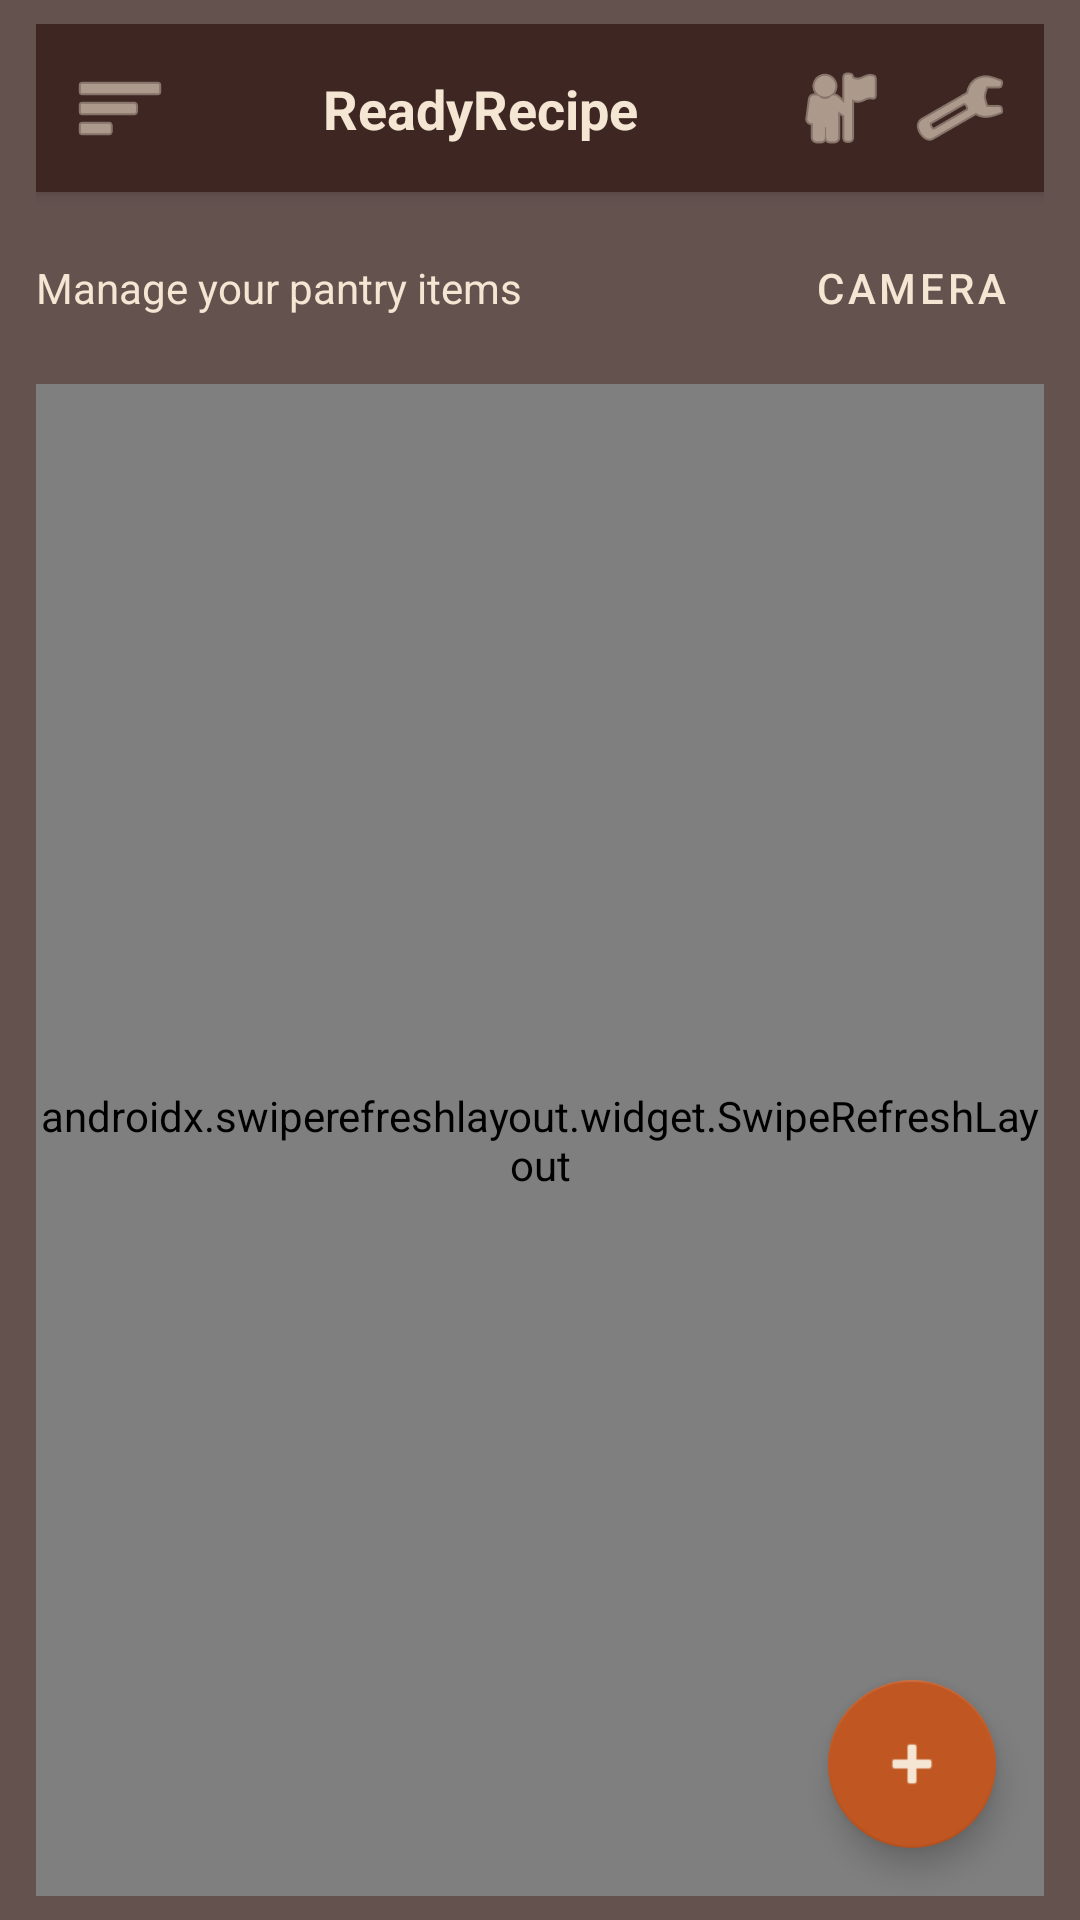

Write the Android layout XML for this screen, with the resource values it uses.
<!-- AndroidManifest.xml: application theme Theme.ReadyRecipe -->
<!-- res/layout/fragment_pantry.xml -->
<?xml version="1.0" encoding="utf-8"?>
<FrameLayout xmlns:android="http://schemas.android.com/apk/res/android"
    xmlns:app="http://schemas.android.com/apk/res-auto"
    xmlns:tools="http://schemas.android.com/tools"
    android:layout_width="match_parent"
    android:layout_height="match_parent">

    <ImageView
        android:layout_width="match_parent"
        android:layout_height="match_parent"
        android:contentDescription=""
        android:scaleType="centerCrop"
        android:src="@drawable/background" />

    <View
        android:layout_width="match_parent"
        android:layout_height="match_parent"
        android:background="@color/earth_overlay" />

    <androidx.constraintlayout.widget.ConstraintLayout
        android:layout_width="match_parent"
        android:layout_height="match_parent"
        android:paddingStart="@dimen/space_12"
        android:paddingTop="@dimen/space_8"
        android:paddingEnd="@dimen/space_12"
        android:paddingBottom="@dimen/space_8">

        <include
            android:id="@+id/pantryTopBar"
            layout="@layout/view_top_app_bar"
            app:layout_constraintTop_toTopOf="parent"
            app:layout_constraintStart_toStartOf="parent"
            app:layout_constraintEnd_toEndOf="parent" />

        <LinearLayout
            android:id="@+id/pantryActionRow"
            android:layout_width="0dp"
            android:layout_height="wrap_content"
            android:gravity="center_vertical"
            android:orientation="horizontal"
            android:layout_marginTop="@dimen/space_12"
            app:layout_constraintTop_toBottomOf="@id/pantryTopBar"
            app:layout_constraintStart_toStartOf="parent"
            app:layout_constraintEnd_toEndOf="parent">

            <TextView
                android:id="@+id/pantrySubtitle"
                android:layout_width="0dp"
                android:layout_height="wrap_content"
                android:layout_weight="1"
                android:text="Manage your pantry items"
                android:textColor="@color/earth_cream"
                android:textSize="14sp" />

            <Button
                android:id="@+id/btnOpenCamera"
                style="@style/Widget.ReadyRecipe.Button.Primary"
                android:layout_width="wrap_content"
                android:layout_height="wrap_content"
                android:text="Camera" />
        </LinearLayout>

        <androidx.swiperefreshlayout.widget.SwipeRefreshLayout
            android:id="@+id/pantryRefresh"
            android:layout_width="0dp"
            android:layout_height="0dp"
            android:layout_marginTop="@dimen/space_12"
            app:layout_constraintTop_toBottomOf="@id/pantryActionRow"
            app:layout_constraintStart_toStartOf="parent"
            app:layout_constraintEnd_toEndOf="parent"
            app:layout_constraintBottom_toBottomOf="parent">

            <androidx.recyclerview.widget.RecyclerView
                android:id="@+id/pantryRecycler"
                android:layout_width="match_parent"
                android:layout_height="match_parent"
                android:clipToPadding="false"
                android:paddingBottom="@dimen/space_24"
                tools:listitem="@layout/item_pantry" />
        </androidx.swiperefreshlayout.widget.SwipeRefreshLayout>

        <ProgressBar
            android:id="@+id/pantryLoading"
            android:layout_width="48dp"
            android:layout_height="48dp"
            android:visibility="gone"
            app:layout_constraintTop_toTopOf="parent"
            app:layout_constraintBottom_toBottomOf="parent"
            app:layout_constraintStart_toStartOf="parent"
            app:layout_constraintEnd_toEndOf="parent" />

        <com.google.android.material.floatingactionbutton.FloatingActionButton
            android:id="@+id/pantryFabAdd"
            android:layout_width="wrap_content"
            android:layout_height="wrap_content"
            android:contentDescription="Add pantry item"
            android:layout_margin="@dimen/space_16"
            android:src="@android:drawable/ic_input_add"
            app:backgroundTint="@color/earth_dark_orange"
            app:tint="@color/earth_cream"
            app:layout_constraintBottom_toBottomOf="parent"
            app:layout_constraintEnd_toEndOf="parent" />

    </androidx.constraintlayout.widget.ConstraintLayout>

</FrameLayout>
<!-- res/layout/view_top_app_bar.xml (included above) -->
<?xml version="1.0" encoding="utf-8"?>
<androidx.constraintlayout.widget.ConstraintLayout xmlns:android="http://schemas.android.com/apk/res/android"
    xmlns:app="http://schemas.android.com/apk/res-auto"
    android:id="@+id/topAppBarRoot"
    android:layout_width="match_parent"
    android:layout_height="@dimen/app_bar_height"
    android:background="@color/earth_dark_brown"
    android:elevation="3dp"
    android:paddingStart="@dimen/space_8"
    android:paddingEnd="@dimen/space_8">

    <ImageButton
        android:id="@+id/topBarMenu"
        android:layout_width="40dp"
        android:layout_height="40dp"
        android:background="@android:color/transparent"
        android:contentDescription="Menu"
        android:padding="@dimen/space_8"
        android:src="@android:drawable/ic_menu_sort_by_size"
        app:tint="@color/earth_cream"
        app:layout_constraintBottom_toBottomOf="parent"
        app:layout_constraintStart_toStartOf="parent"
        app:layout_constraintTop_toTopOf="parent" />

    <TextView
        android:id="@+id/topBarTitle"
        android:layout_width="0dp"
        android:layout_height="wrap_content"
        android:ellipsize="end"
        android:gravity="center"
        android:maxLines="1"
        android:text="ReadyRecipe"
        android:textColor="@color/earth_cream"
        android:textSize="18sp"
        android:textStyle="bold"
        app:layout_constraintBottom_toBottomOf="parent"
        app:layout_constraintEnd_toStartOf="@id/topBarActions"
        app:layout_constraintStart_toEndOf="@id/topBarMenu"
        app:layout_constraintTop_toTopOf="parent" />

    <LinearLayout
        android:id="@+id/topBarActions"
        android:layout_width="wrap_content"
        android:layout_height="wrap_content"
        android:gravity="center_vertical"
        android:orientation="horizontal"
        app:layout_constraintBottom_toBottomOf="parent"
        app:layout_constraintEnd_toEndOf="parent"
        app:layout_constraintTop_toTopOf="parent">

        <ImageButton
            android:id="@+id/topBarProfile"
            android:layout_width="40dp"
            android:layout_height="40dp"
            android:background="@android:color/transparent"
            android:contentDescription="Profile"
            android:padding="@dimen/space_8"
            android:src="@android:drawable/ic_menu_myplaces"
            app:tint="@color/earth_cream" />

        <ImageButton
            android:id="@+id/topBarSettings"
            android:layout_width="40dp"
            android:layout_height="40dp"
            android:background="@android:color/transparent"
            android:contentDescription="Settings"
            android:padding="@dimen/space_8"
            android:src="@android:drawable/ic_menu_manage"
            app:tint="@color/earth_cream" />
    </LinearLayout>

</androidx.constraintlayout.widget.ConstraintLayout>
<!-- res/layout/item_pantry.xml (included above) -->
<?xml version="1.0" encoding="utf-8"?>
<com.google.android.material.card.MaterialCardView xmlns:android="http://schemas.android.com/apk/res/android"
    xmlns:app="http://schemas.android.com/apk/res-auto"
    xmlns:tools="http://schemas.android.com/tools"
    style="@style/Widget.ReadyRecipe.Card"
    android:layout_width="match_parent"
    android:layout_height="wrap_content">

    <androidx.constraintlayout.widget.ConstraintLayout
        android:layout_width="match_parent"
        android:layout_height="match_parent"
        android:padding="@dimen/space_12">

        <ImageButton
            android:id="@+id/btnEditPantry"
            android:layout_width="28dp"
            android:layout_height="28dp"
            android:background="@android:color/transparent"
            android:contentDescription="Edit pantry item"
            android:padding="@dimen/space_4"
            android:src="@android:drawable/ic_menu_edit"
            app:tint="@color/earth_muted_brown"
            app:layout_constraintTop_toTopOf="parent"
            app:layout_constraintEnd_toEndOf="parent" />

        <TextView
            android:id="@+id/tvName"
            android:layout_width="0dp"
            android:layout_height="wrap_content"
            android:layout_marginTop="@dimen/space_4"
            android:layout_marginEnd="@dimen/space_8"
            android:textColor="@color/earth_dark_brown"
            android:textSize="16sp"
            android:textStyle="bold"
            app:layout_constraintTop_toTopOf="parent"
            app:layout_constraintStart_toStartOf="parent"
            app:layout_constraintEnd_toStartOf="@id/btnEditPantry"
            tools:text="Tomatoes" />

        <TextView
            android:id="@+id/tvQuantity"
            android:layout_width="0dp"
            android:layout_height="wrap_content"
            android:layout_marginTop="@dimen/space_12"
            android:textColor="@color/earth_dark_brown"
            android:textSize="14sp"
            app:layout_constraintTop_toBottomOf="@id/tvName"
            app:layout_constraintStart_toStartOf="parent"
            app:layout_constraintEnd_toEndOf="parent"
            tools:text="2 kg" />

        <TextView
            android:id="@+id/tvExpiry"
            android:layout_width="0dp"
            android:layout_height="wrap_content"
            android:layout_marginTop="@dimen/space_8"
            android:textColor="@color/earth_muted_brown"
            android:textSize="13sp"
            app:layout_constraintTop_toBottomOf="@id/tvQuantity"
            app:layout_constraintStart_toStartOf="parent"
            app:layout_constraintEnd_toEndOf="parent"
            tools:text="Expiry: 2026-03-05" />

        <TextView
            android:id="@+id/tvMeta"
            android:layout_width="0dp"
            android:layout_height="wrap_content"
            android:layout_marginTop="@dimen/space_4"
            android:textColor="@color/earth_muted_brown"
            android:textSize="12sp"
            app:layout_constraintTop_toBottomOf="@id/tvExpiry"
            app:layout_constraintStart_toStartOf="parent"
            app:layout_constraintEnd_toEndOf="parent"
            app:layout_constraintBottom_toBottomOf="parent"
            tools:text="Category: produce" />

    </androidx.constraintlayout.widget.ConstraintLayout>

</com.google.android.material.card.MaterialCardView>
<!-- resources referenced by this layout -->
<resources>
  <color name="earth_cream">#F5E6D3</color>
  <color name="earth_dark_brown">#3E2723</color>
  <color name="earth_dark_orange">#C05621</color>
  <color name="earth_muted_brown">#6D4C41</color>
  <color name="earth_overlay">#CC3E2723</color>
  <dimen name="app_bar_height">56dp</dimen>
  <dimen name="space_12">12dp</dimen>
  <dimen name="space_16">16dp</dimen>
  <dimen name="space_24">24dp</dimen>
  <dimen name="space_4">4dp</dimen>
  <dimen name="space_8">8dp</dimen>
  <style name="Widget.ReadyRecipe.Button.Primary" parent="Widget.MaterialComponents.Button">
          <item name="backgroundTint">@color/earth_dark_orange</item>
          <item name="android:textColor">@color/earth_cream</item>
          <item name="cornerRadius">@dimen/radius_standard</item>
          <item name="android:paddingLeft">@dimen/space_12</item>
          <item name="android:paddingRight">@dimen/space_12</item>
          <item name="android:minHeight">40dp</item>
      </style>
  <style name="Widget.ReadyRecipe.Card" parent="Widget.MaterialComponents.CardView">
          <item name="cardBackgroundColor">@color/earth_cream</item>
          <item name="cardCornerRadius">@dimen/radius_standard</item>
          <item name="cardElevation">@dimen/card_elevation</item>
      </style>
  <style name="Theme.ReadyRecipe" parent="Theme.MaterialComponents.DayNight.NoActionBar">
          <item name="colorPrimary">@color/earth_dark_brown</item>
          <item name="colorPrimaryVariant">@color/earth_dark_brown</item>
          <item name="colorOnPrimary">@color/earth_cream</item>
          <item name="colorSecondary">@color/earth_dark_orange</item>
          <item name="colorOnSecondary">@color/white</item>
          <item name="android:textColorPrimary">@color/earth_dark_brown</item>
          <item name="android:statusBarColor">@color/earth_dark_brown</item>
      </style>
  <dimen name="radius_standard">12dp</dimen>
  <dimen name="card_elevation">4dp</dimen>
  <color name="white">#FFFFFFFF</color>
</resources>
